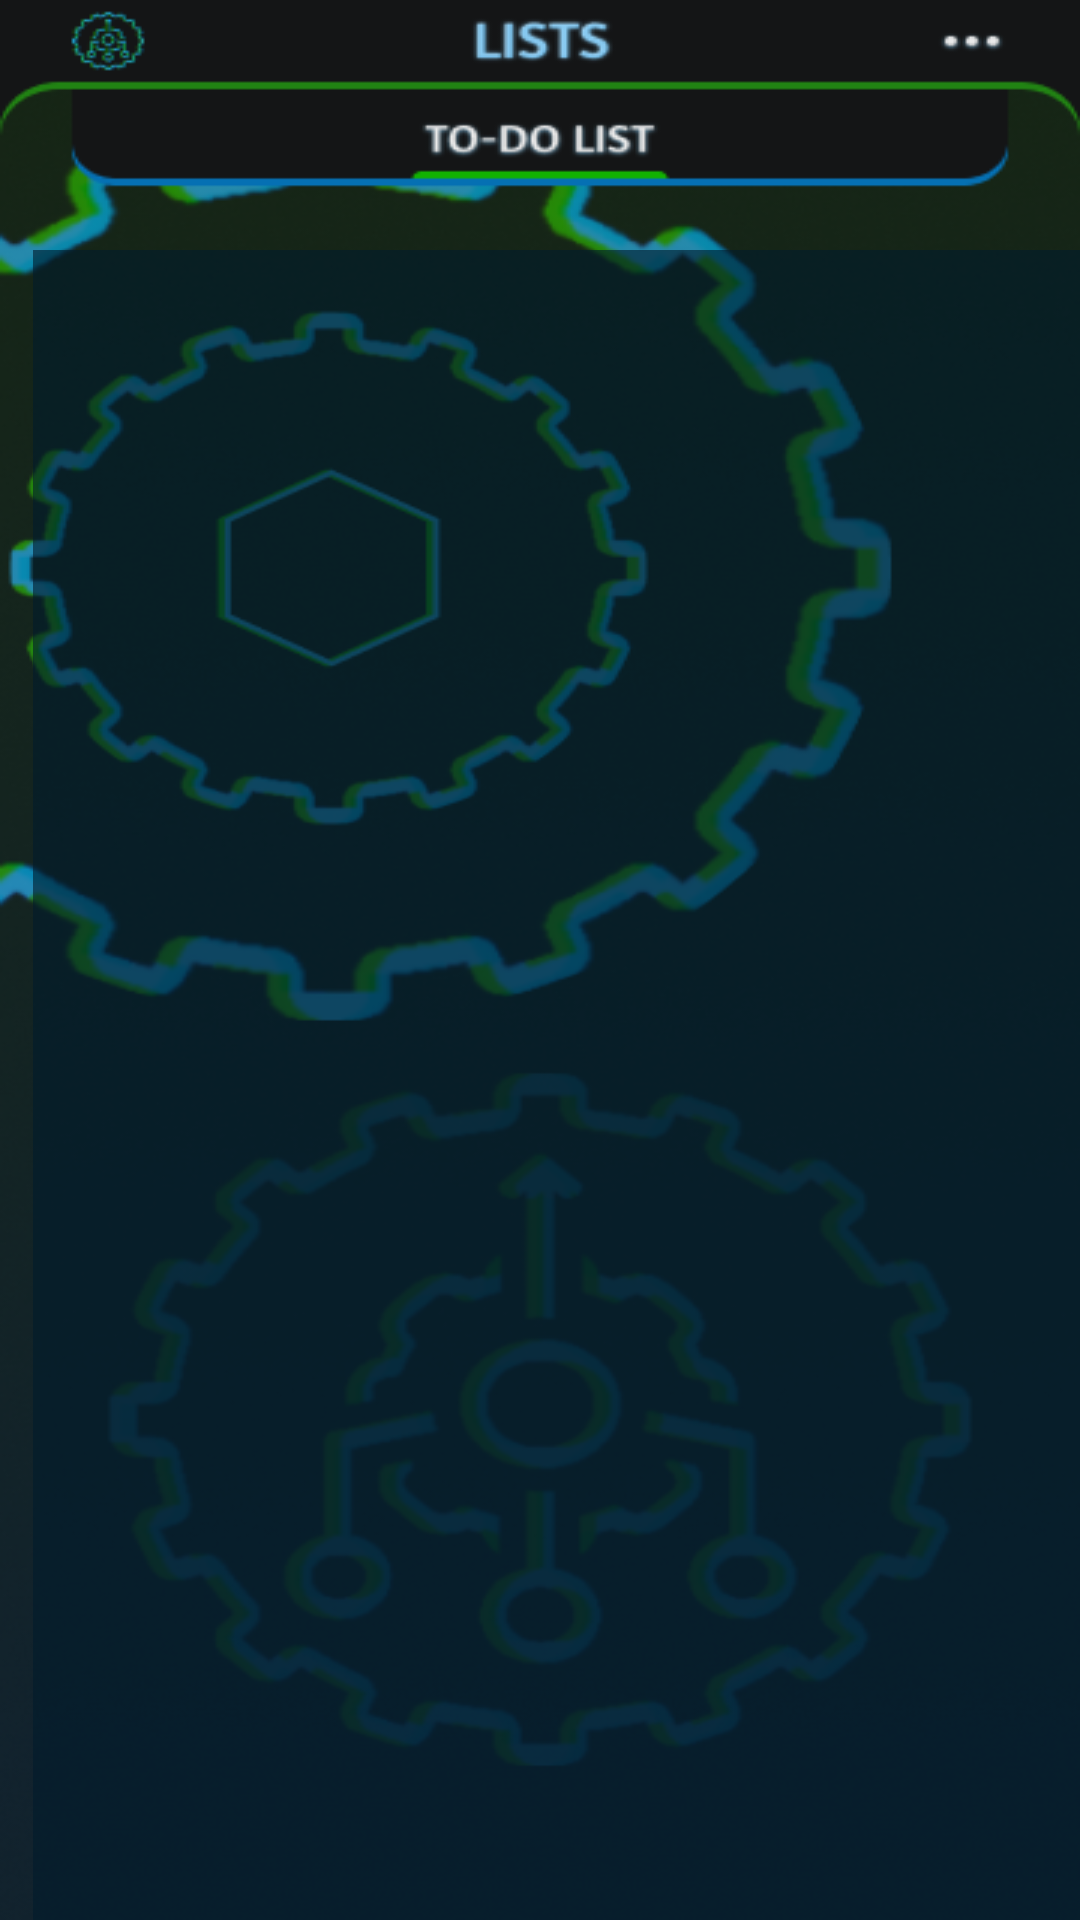

Produce the Android XML layout that renders to this screen, including the resource entries it uses.
<!-- AndroidManifest.xml: application theme Theme.MyLoginApp -->
<!-- res/layout/activity_to_do_screen.xml -->
<?xml version="1.0" encoding="utf-8"?>
<RelativeLayout  xmlns:android="http://schemas.android.com/apk/res/android"
    xmlns:tools="http://schemas.android.com/tools"
    android:layout_width="match_parent"
    android:layout_height="match_parent"
    tools:context=".toDoScreen"
    android:background="@drawable/background_todo">
    ]]

    <EditText
        android:id="@+id/editText1"
        android:layout_width="223dp"
        android:layout_height="wrap_content"
        android:layout_alignParentLeft="true"
        android:layout_alignParentTop="true"
        android:layout_marginLeft="8dp"
        android:layout_marginTop="679dp"
        android:textColor="#FFFFFF"
        android:textColorHint="#979393"
        android:ems="10">

        <requestFocus />
    </EditText>

    <androidx.appcompat.widget.AppCompatButton
        android:id="@+id/button1"
        android:layout_width="133dp"
        android:layout_height="70dp"
        android:layout_alignParentTop="true"
        android:layout_alignParentRight="true"
        android:layout_marginTop="648dp"
        android:layout_marginRight="7dp"
        android:backgroundTint="#0570B3"
        android:onClick="addTaskNow"
        android:text="Add Task"
        android:textColor="#FFFFFF" />

    <ListView
        android:id="@+id/listView1"
        android:layout_width="367dp"
        android:layout_height="558dp"
        android:layout_below="@+id/button1"
        android:layout_alignParentLeft="true"
        android:layout_marginLeft="11dp"
        android:layout_marginTop="-635dp"
        android:background="#9A000000"
        android:backgroundTint="#001B2B"></ListView>

</RelativeLayout>
<!-- resources referenced by this layout -->
<resources>
  <!-- drawable background_todo: png bitmap (drawable-v24, 223580 bytes) -->
  <style name="Theme.MyLoginApp" parent="Theme.MaterialComponents.DayNight.NoActionBar">
          
          <item name="colorPrimary">@color/brand</item>
          <item name="colorPrimaryVariant">@color/brand</item>
          <item name="colorOnPrimary">@color/white</item>
          
          <item name="colorSecondary">@color/teal_200</item>
          <item name="colorSecondaryVariant">@color/teal_700</item>
          <item name="colorOnSecondary">@color/black</item>
          
          <item name="android:statusBarColor" tools:targetApi="l">@color/brand</item>
          
      </style>
  <color name="brand">#0570B3</color>
  <color name="white">#FFFFFFFF</color>
  <color name="teal_200">#FF03DAC5</color>
  <color name="teal_700">#FF018786</color>
  <color name="black">#FF000000</color>
</resources>
